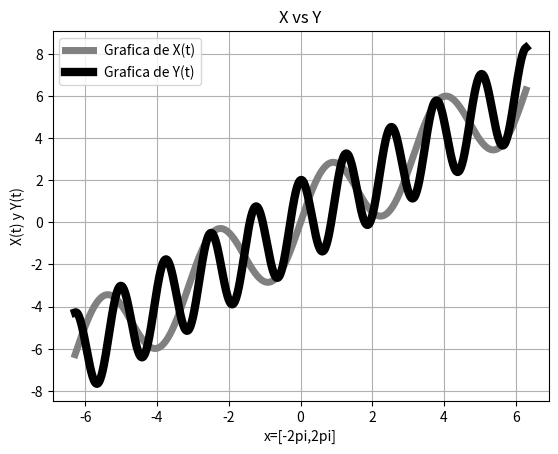

Source code (Python):
#-*-coding:utf-8 -*-
#Ejercicio 3b
# [redacted]
#02 de diciembre de 2016
import numpy as np
import matplotlib.pyplot as plt
from math import pi
t=(pi*(np.linspace(-360,360,720)))/180
x=t+2*np.sin(2*t)
y=t+2*np.cos(5*t)
plt.figure("Ejercicio 3b")
plt.plot(t,x,linewidth=5,color='grey',label='Grafica de X(t)')
plt.legend()
plt.plot(t,y,linewidth=6,color='k',label='Grafica de Y(t)')
plt.legend()
plt.title("X vs Y")
plt.xlabel('x=[-2pi,2pi]')
plt.ylabel('X(t) y Y(t)')
plt.grid(True)
plt.show()